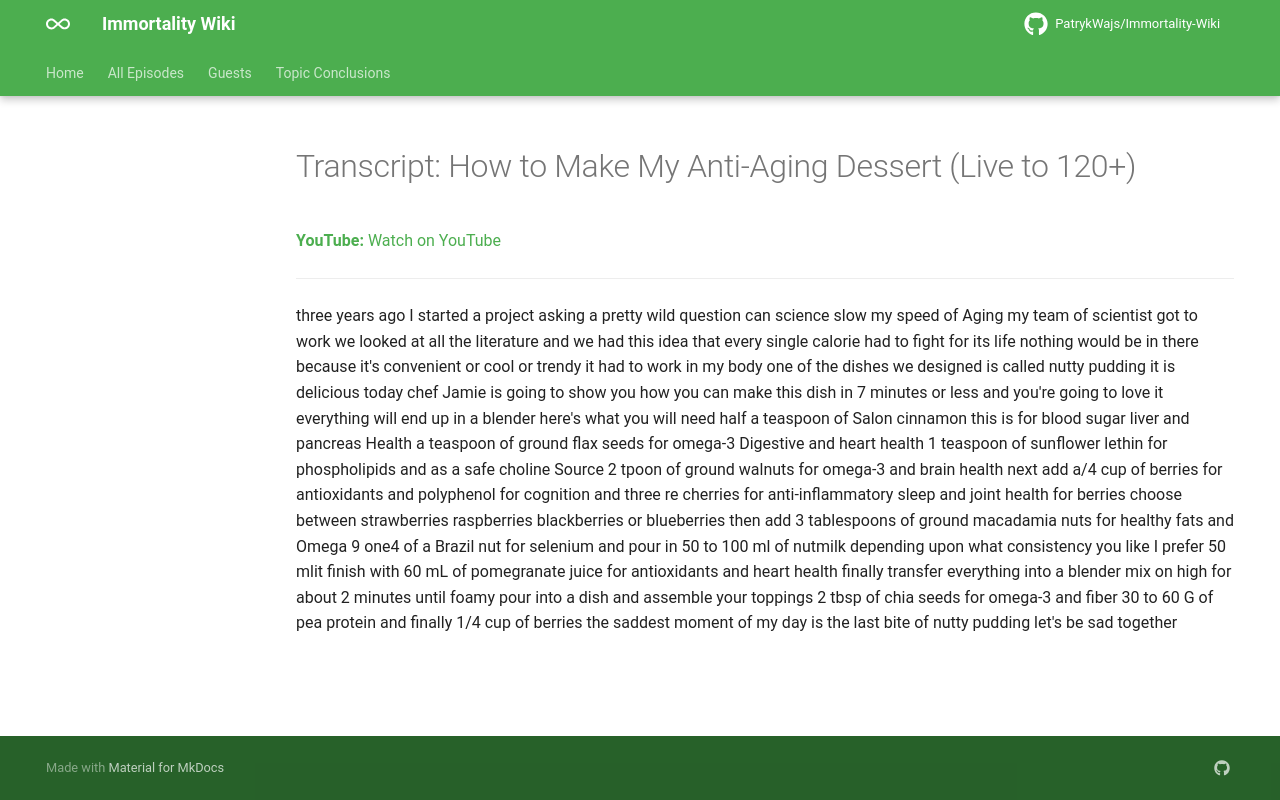

repository: PatrykWajs/Immortality-Wiki · page: Episodes/EP-32 - How to Make My Anti-Aging Dessert (Live to 120+)/transcript/index.html · generator: mkdocs

---
title: "Transcript: How to Make My Anti-Aging Dessert (Live to 120+)"
search:
  exclude: true
---

# Transcript: How to Make My Anti-Aging Dessert (Live to 120+)

**YouTube:** [Watch on YouTube](https://www.youtube.com/watch?v=8eb_41ZpyOQ)

---

three years ago I started a project asking a pretty wild question can science slow my speed of Aging my team of scientist got to work we looked at all the literature and we had this idea that every single calorie had to fight for its life nothing would be in there because it's convenient or cool or trendy it had to work in my body one of the dishes we designed is called nutty pudding it is delicious today chef Jamie is going to show you how you can make this dish in 7 minutes or less and you're going to love it everything will end up in a blender here's what you will need half a teaspoon of Salon cinnamon this is for blood sugar liver and pancreas Health a teaspoon of ground flax seeds for omega-3 Digestive and heart health 1 teaspoon of sunflower lethin for phospholipids and as a safe choline Source 2 tpoon of ground walnuts for omega-3 and brain health next add a/4 cup of berries for antioxidants and polyphenol for cognition and three re cherries for anti-inflammatory sleep and joint health for berries choose between strawberries raspberries blackberries or blueberries then add 3 tablespoons of ground macadamia nuts for healthy fats and Omega 9 one4 of a Brazil nut for selenium and pour in 50 to 100 ml of nutmilk depending upon what consistency you like I prefer 50 mlit finish with 60 mL of pomegranate juice for antioxidants and heart health finally transfer everything into a blender mix on high for about 2 minutes until foamy pour into a dish and assemble your toppings 2 tbsp of chia seeds for omega-3 and fiber 30 to 60 G of pea protein and finally 1/4 cup of berries the saddest moment of my day is the last bite of nutty pudding let's be sad together
